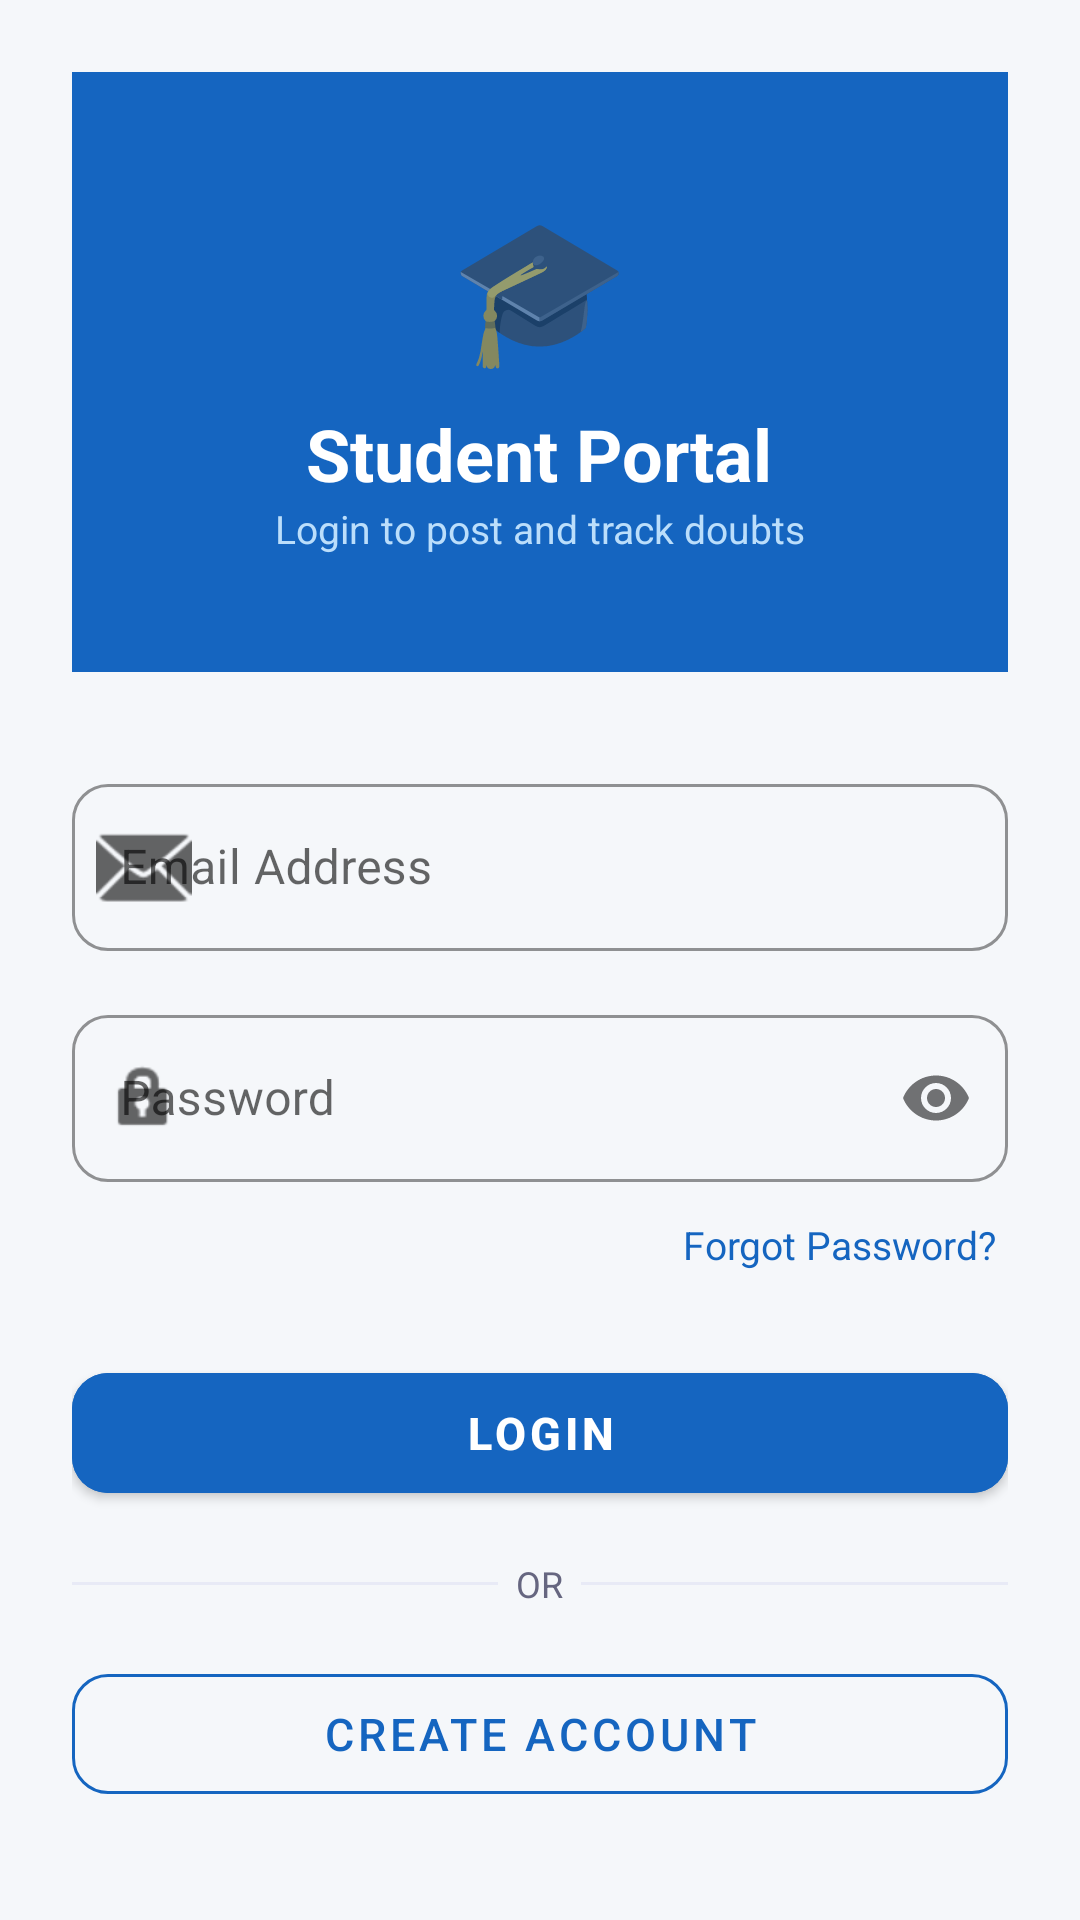

Write the Android layout XML for this screen, with the resource values it uses.
<!-- AndroidManifest.xml: application theme Theme.ClassroomDoubt -->
<!-- res/layout/activity_student_login.xml -->
<?xml version="1.0" encoding="utf-8"?>
<ScrollView xmlns:android="http://schemas.android.com/apk/res/android"
    xmlns:app="http://schemas.android.com/apk/res-auto"
    android:layout_width="match_parent"
    android:layout_height="match_parent"
    android:background="@color/background"
    android:fillViewport="true">

    <LinearLayout
        android:layout_width="match_parent"
        android:layout_height="wrap_content"
        android:orientation="vertical"
        android:padding="24dp">

        
        <LinearLayout
            android:layout_width="match_parent"
            android:layout_height="200dp"
            android:orientation="vertical"
            android:gravity="center"
            android:background="@color/student_primary"
            android:padding="24dp"
            android:layout_marginBottom="32dp">

            <TextView
                android:layout_width="wrap_content"
                android:layout_height="wrap_content"
                android:text="🎓"
                android:textSize="48sp"/>

            <TextView
                android:layout_width="wrap_content"
                android:layout_height="wrap_content"
                android:text="Student Portal"
                android:textSize="24sp"
                android:textStyle="bold"
                android:textColor="@color/white"
                android:layout_marginTop="8dp"/>

            <TextView
                android:layout_width="wrap_content"
                android:layout_height="wrap_content"
                android:text="Login to post and track doubts"
                android:textSize="13sp"
                android:textColor="#BBDEFB"/>
        </LinearLayout>

        
        <com.google.android.material.textfield.TextInputLayout
            android:id="@+id/tilEmail"
            style="@style/InputStyle"
            android:layout_width="match_parent"
            android:layout_height="wrap_content"
            android:hint="@string/email"
            android:layout_marginBottom="16dp"
            app:startIconDrawable="@android:drawable/ic_dialog_email">

            <com.google.android.material.textfield.TextInputEditText
                android:id="@+id/etEmail"
                android:layout_width="match_parent"
                android:layout_height="wrap_content"
                android:inputType="textEmailAddress"
                android:imeOptions="actionNext"/>
        </com.google.android.material.textfield.TextInputLayout>

        
        <com.google.android.material.textfield.TextInputLayout
            android:id="@+id/tilPassword"
            style="@style/InputStyle"
            android:layout_width="match_parent"
            android:layout_height="wrap_content"
            android:hint="@string/password"
            android:layout_marginBottom="8dp"
            app:startIconDrawable="@android:drawable/ic_lock_idle_lock"
            app:passwordToggleEnabled="true">

            <com.google.android.material.textfield.TextInputEditText
                android:id="@+id/etPassword"
                android:layout_width="match_parent"
                android:layout_height="wrap_content"
                android:inputType="textPassword"
                android:imeOptions="actionDone"/>
        </com.google.android.material.textfield.TextInputLayout>

        
        <TextView
            android:id="@+id/tvForgotPassword"
            android:layout_width="wrap_content"
            android:layout_height="wrap_content"
            android:layout_gravity="end"
            android:text="Forgot Password?"
            android:textColor="@color/primary"
            android:textSize="13sp"
            android:layout_marginBottom="24dp"
            android:padding="4dp"/>

        
        <com.google.android.material.button.MaterialButton
            android:id="@+id/btnLogin"
            android:layout_width="match_parent"
            android:layout_height="52dp"
            android:text="LOGIN"
            android:textSize="15sp"
            android:textStyle="bold"
            app:cornerRadius="12dp"
            android:backgroundTint="@color/student_primary"
            android:layout_marginBottom="16dp"/>

        
        <LinearLayout
            android:layout_width="match_parent"
            android:layout_height="wrap_content"
            android:orientation="horizontal"
            android:gravity="center_vertical"
            android:layout_marginBottom="16dp">
            <View android:layout_width="0dp" android:layout_height="1dp" android:layout_weight="1" android:background="@color/divider"/>
            <TextView android:layout_width="wrap_content" android:layout_height="wrap_content" android:text="  OR  " android:textColor="@color/text_secondary" android:textSize="12sp"/>
            <View android:layout_width="0dp" android:layout_height="1dp" android:layout_weight="1" android:background="@color/divider"/>
        </LinearLayout>

        
        <com.google.android.material.button.MaterialButton
            android:id="@+id/btnRegister"
            style="@style/Widget.MaterialComponents.Button.OutlinedButton"
            android:layout_width="match_parent"
            android:layout_height="52dp"
            android:text="CREATE ACCOUNT"
            android:textSize="15sp"
            app:cornerRadius="12dp"
            app:strokeColor="@color/student_primary"
            android:textColor="@color/student_primary"/>

        
        <ProgressBar
            android:id="@+id/progressBar"
            android:layout_width="wrap_content"
            android:layout_height="wrap_content"
            android:layout_gravity="center"
            android:layout_marginTop="16dp"
            android:visibility="gone"
            android:indeterminateTint="@color/primary"/>

    </LinearLayout>
</ScrollView>
<!-- resources referenced by this layout -->
<resources>
  <color name="background">#F5F7FA</color>
  <color name="divider">#E8EAF6</color>
  <color name="primary">#1565C0</color>
  <color name="student_primary">#1565C0</color>
  <color name="text_secondary">#666680</color>
  <color name="white">#FFFFFF</color>
  <string name="email">Email Address</string>
  <string name="password">Password</string>
  <style name="InputStyle" parent="Widget.MaterialComponents.TextInputLayout.OutlinedBox">
          <item name="boxCornerRadiusTopStart">12dp</item>
          <item name="boxCornerRadiusTopEnd">12dp</item>
          <item name="boxCornerRadiusBottomStart">12dp</item>
          <item name="boxCornerRadiusBottomEnd">12dp</item>
          <item name="hintTextColor">@color/primary</item>
          <item name="boxStrokeColor">@color/primary</item>
      </style>
  <style name="Theme.ClassroomDoubt" parent="Theme.MaterialComponents.Light.NoActionBar">
          <item name="colorPrimary">@color/primary</item>
          <item name="colorPrimaryVariant">@color/primary_dark</item>
          <item name="colorOnPrimary">@color/white</item>
          <item name="colorSecondary">@color/accent</item>
          <item name="android:windowBackground">@color/background</item>
      </style>
  <color name="primary_dark">#0D47A1</color>
  <color name="accent">#FF6F00</color>
</resources>
